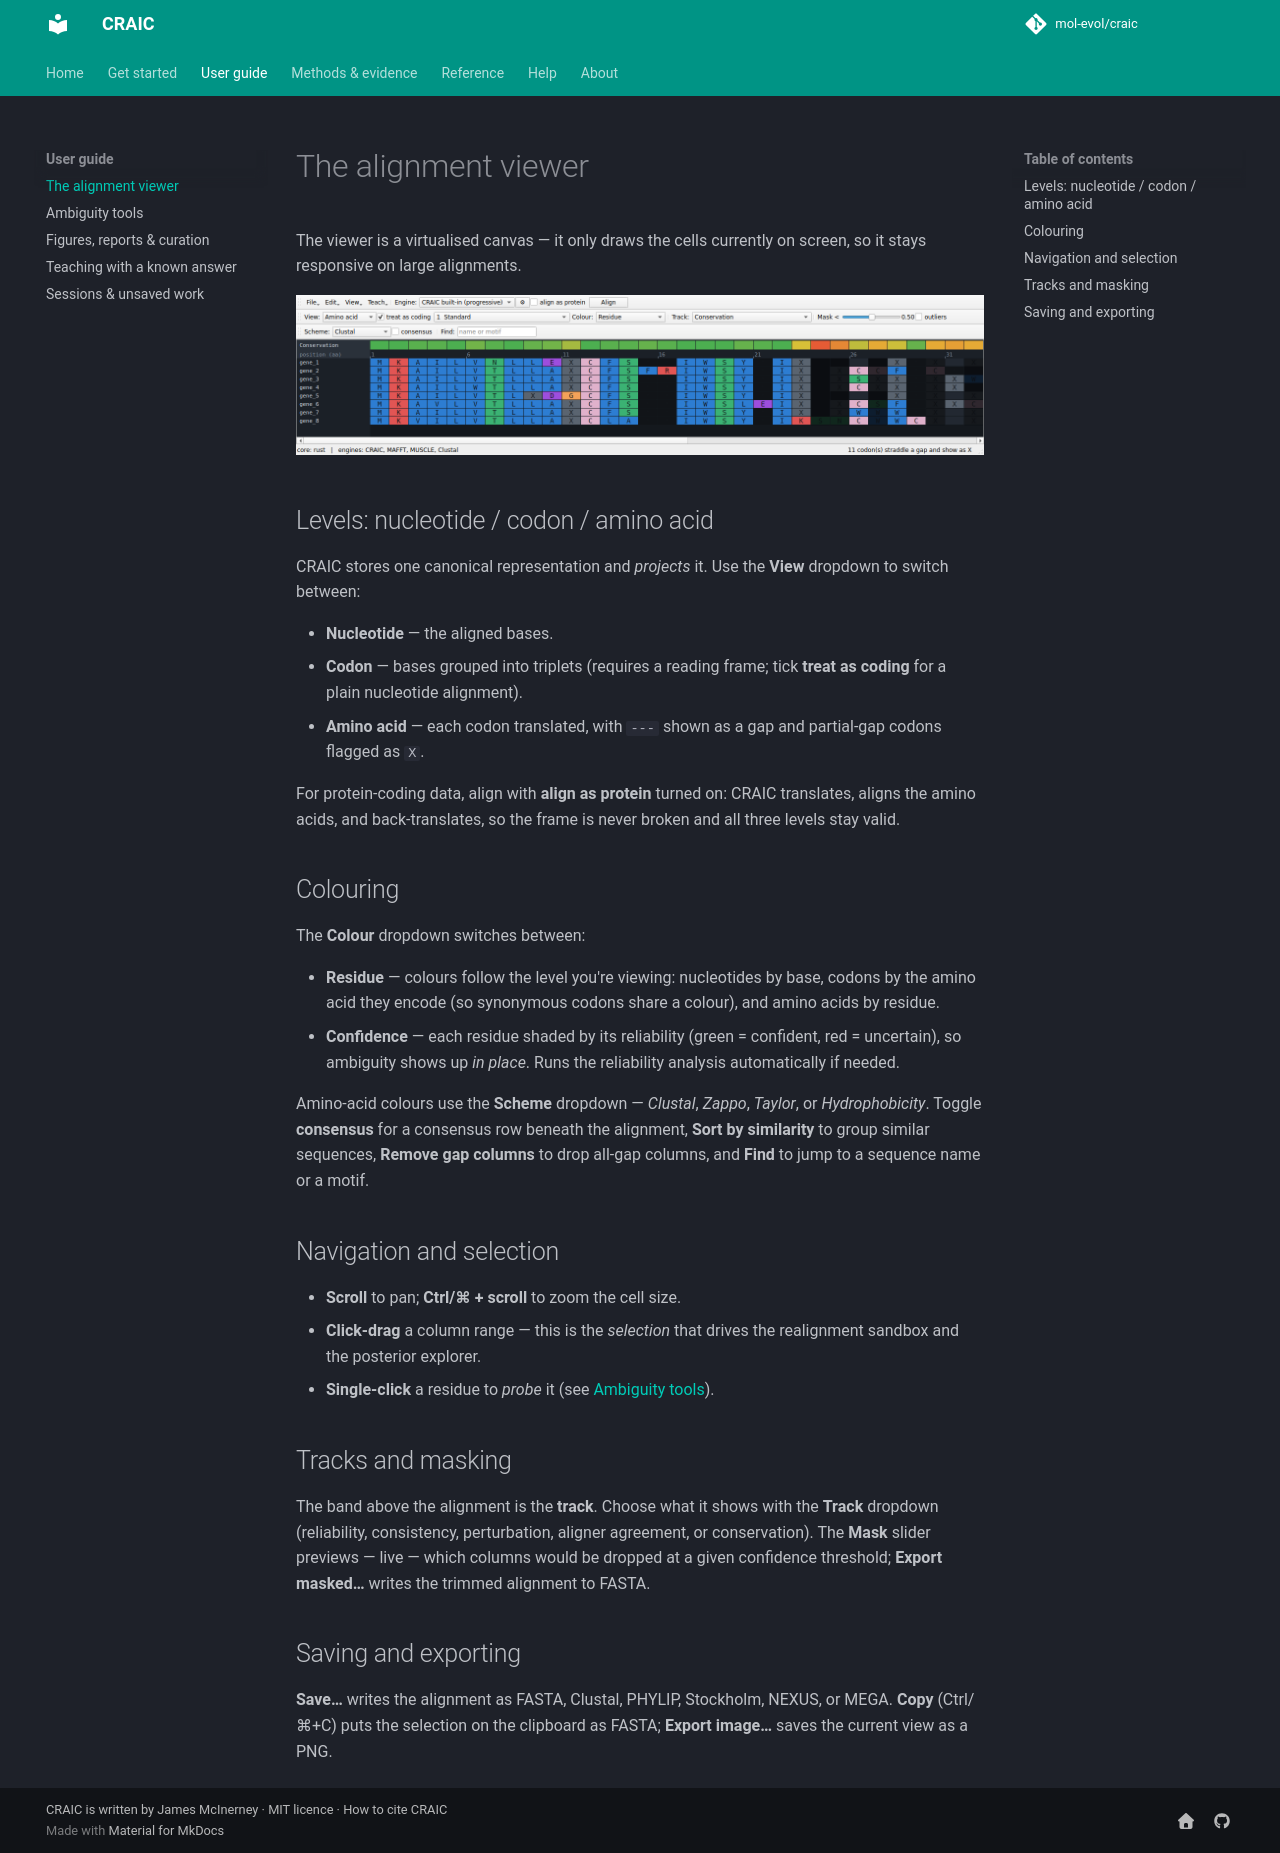

repository: mol-evol/CRAIC · page: guide/viewer/index.html · generator: mkdocs

# The alignment viewer

The viewer is a virtualised canvas — it only draws the cells currently on screen, so it stays
responsive on large alignments.

![Amino-acid view of a coding alignment](../assets/viewer-amino-acid.png){ width="100%" }

## Levels: nucleotide / codon / amino acid

CRAIC stores one canonical representation and *projects* it. Use the **View** dropdown to
switch between:

- **Nucleotide** — the aligned bases.
- **Codon** — bases grouped into triplets (requires a reading frame; tick **treat as coding**
  for a plain nucleotide alignment).
- **Amino acid** — each codon translated, with `---` shown as a gap and partial-gap codons
  flagged as `X`.

For protein-coding data, align with **align as protein** turned on: CRAIC translates, aligns
the amino acids, and back-translates, so the frame is never broken and all three levels stay
valid.

## Colouring

The **Colour** dropdown switches between:

- **Residue** — colours follow the level you're viewing: nucleotides by base, codons by the
  amino acid they encode (so synonymous codons share a colour), and amino acids by residue.
- **Confidence** — each residue shaded by its reliability (green = confident, red = uncertain),
  so ambiguity shows up *in place*. Runs the reliability analysis automatically if needed.

Amino-acid colours use the **Scheme** dropdown — *Clustal*, *Zappo*, *Taylor*, or
*Hydrophobicity*. Toggle **consensus** for a consensus row beneath the alignment, **Sort by
similarity** to group similar sequences, **Remove gap columns** to drop all-gap columns, and
**Find** to jump to a sequence name or a motif.

## Navigation and selection

- **Scroll** to pan; **Ctrl/⌘ + scroll** to zoom the cell size.
- **Click-drag** a column range — this is the *selection* that drives the realignment sandbox
  and the posterior explorer.
- **Single-click** a residue to *probe* it (see [Ambiguity tools](ambiguity-tools.md)).

## Tracks and masking

The band above the alignment is the **track**. Choose what it shows with the **Track**
dropdown (reliability, consistency, perturbation, aligner agreement, or conservation). The **Mask** slider
previews — live — which columns would be dropped at a given confidence threshold; **Export
masked…** writes the trimmed alignment to FASTA.

## Saving and exporting

**Save…** writes the alignment as FASTA, Clustal, PHYLIP, Stockholm, NEXUS, or MEGA. **Copy**
(Ctrl/⌘+C) puts the selection on the clipboard as FASTA; **Export image…** saves the current
view as a PNG.
